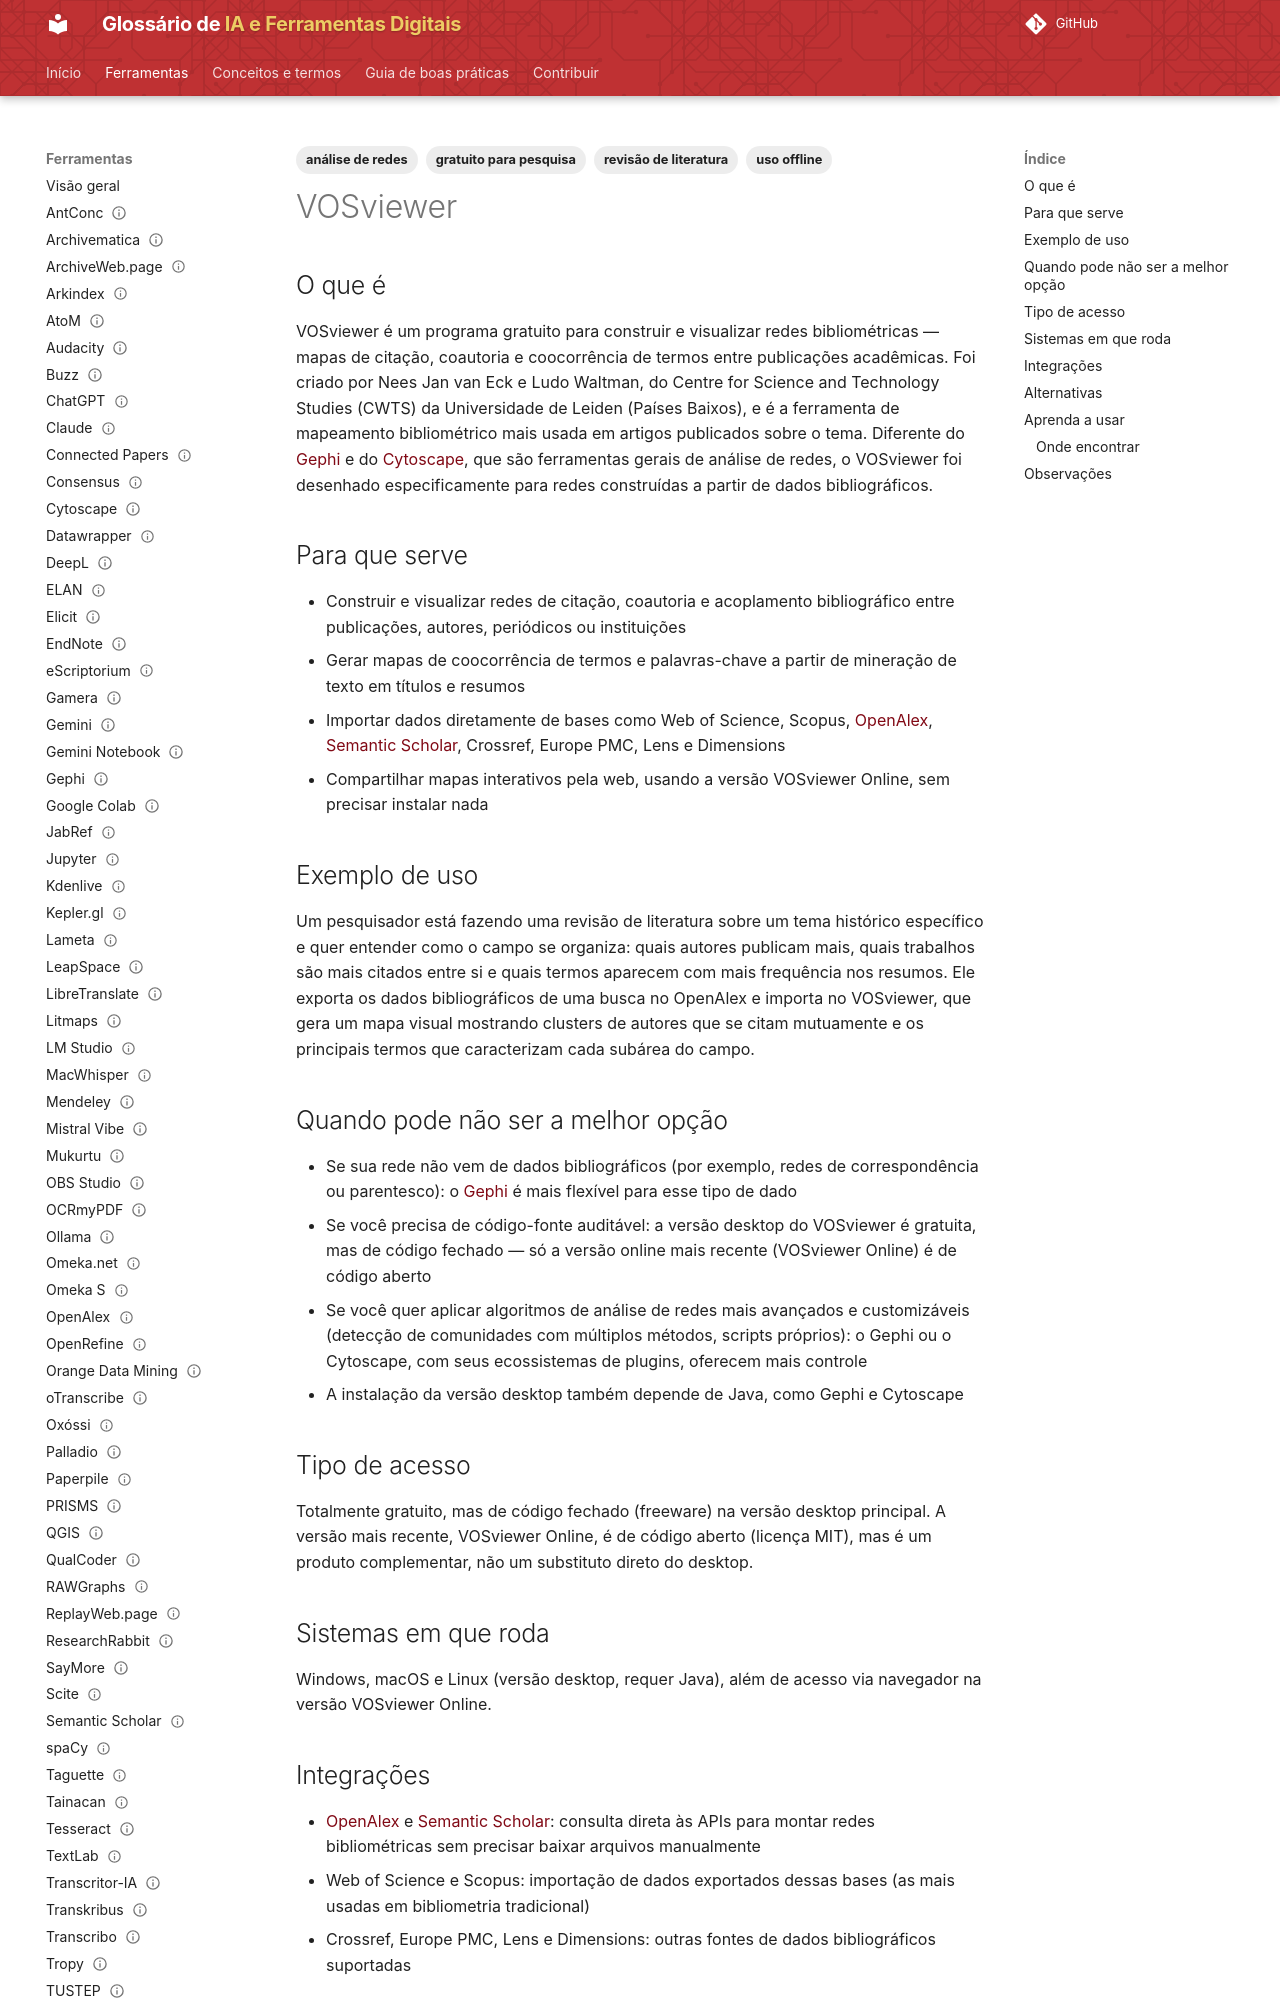

repository: lucchesia/iaguia-coc-fiocruz · page: ferramentas/vosviewer/index.html · generator: mkdocs

---
title: "VOSviewer"
slug: "vosviewer"

entry_type: "ferramenta"
tool_type: "aplicativo"

category: "análise de redes"

tags:
  - análise de redes
  - revisão de literatura
  - uso offline
  - gratuito para pesquisa
aliases: []

source_model: proprietário
software_license: proprietária
access_model: gratuito

systems:
  - Windows
  - macOS
  - Linux
  - Web
curva_aprendizado: "moderada"
integrations:
  - OpenAlex
  - Semantic Scholar
  - Scopus
  - Web of Science

concepts: []
alternatives:
  - Gephi
  - Cytoscape
  - CitNetExplorer

official_site: "https://www.vosviewer.com/"
documentation: "https://www.vosviewer.com/getting-started"
forum: "não disponível"

caveats: []
learning_resources: []
academic_use: []
tool_status: ativa
status: publicado
reviewed: true
last_reviewed: "2026-08-20"
---

## O que é

VOSviewer é um programa gratuito para construir e visualizar redes bibliométricas — mapas de citação, coautoria e coocorrência de termos entre publicações acadêmicas. Foi criado por Nees Jan van Eck e Ludo Waltman, do Centre for Science and Technology Studies (CWTS) da Universidade de Leiden (Países Baixos), e é a ferramenta de mapeamento bibliométrico mais usada em artigos publicados sobre o tema. Diferente do [Gephi](gephi.md) e do [Cytoscape](cytoscape.md), que são ferramentas gerais de análise de redes, o VOSviewer foi desenhado especificamente para redes construídas a partir de dados bibliográficos.

## Para que serve

- Construir e visualizar redes de citação, coautoria e acoplamento bibliográfico entre publicações, autores, periódicos ou instituições
- Gerar mapas de coocorrência de termos e palavras-chave a partir de mineração de texto em títulos e resumos
- Importar dados diretamente de bases como Web of Science, Scopus, [OpenAlex](openalex.md), [Semantic Scholar](semantic-scholar.md), Crossref, Europe PMC, Lens e Dimensions
- Compartilhar mapas interativos pela web, usando a versão VOSviewer Online, sem precisar instalar nada

## Exemplo de uso

Um pesquisador está fazendo uma revisão de literatura sobre um tema histórico específico e quer entender como o campo se organiza: quais autores publicam mais, quais trabalhos são mais citados entre si e quais termos aparecem com mais frequência nos resumos. Ele exporta os dados bibliográficos de uma busca no OpenAlex e importa no VOSviewer, que gera um mapa visual mostrando clusters de autores que se citam mutuamente e os principais termos que caracterizam cada subárea do campo.

## Quando pode não ser a melhor opção

- Se sua rede não vem de dados bibliográficos (por exemplo, redes de correspondência ou parentesco): o [Gephi](gephi.md) é mais flexível para esse tipo de dado
- Se você precisa de código-fonte auditável: a versão desktop do VOSviewer é gratuita, mas de código fechado — só a versão online mais recente (VOSviewer Online) é de código aberto
- Se você quer aplicar algoritmos de análise de redes mais avançados e customizáveis (detecção de comunidades com múltiplos métodos, scripts próprios): o Gephi ou o Cytoscape, com seus ecossistemas de plugins, oferecem mais controle
- A instalação da versão desktop também depende de Java, como Gephi e Cytoscape
